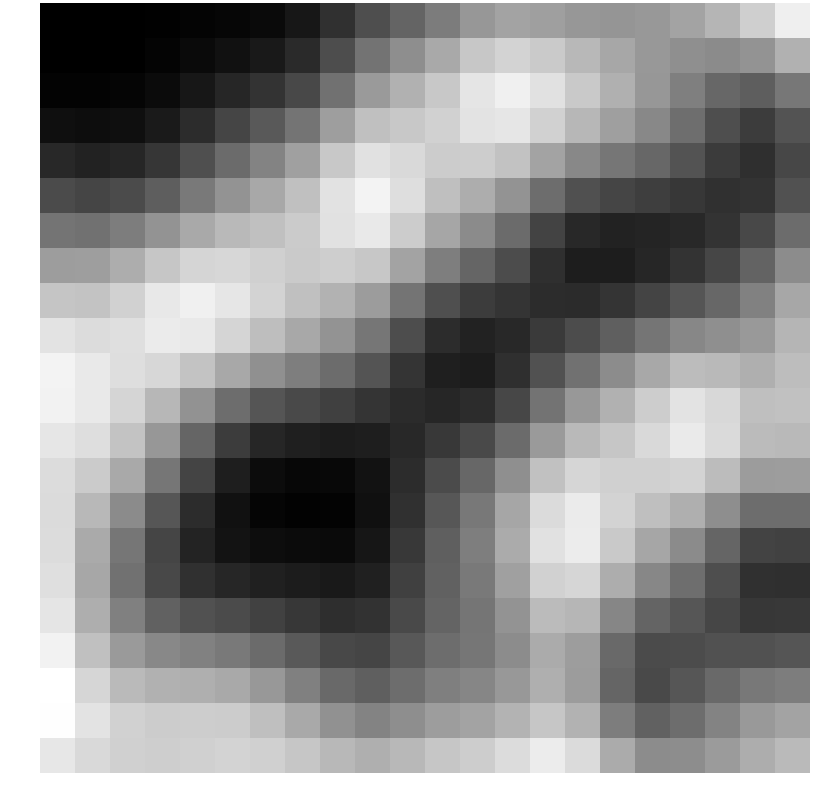

The table this chart was drawn from, first rows:
-3.929072, -3.927733, -3.910080, -3.833700, -3.700195, -3.546112, -3.324570, -2.643907, -1.186126, 0.434038, 1.680039, 2.988434, 4.481210, 5.205671, 4.911943, 4.491689, 4.365225, 4.534029, 5.129038, 6.155102, 7.604527, 9.403842
-3.907, -3.911, -3.875, -3.7, -3.348, -2.931, -2.503, -1.585, 0.3714, 2.499, 3.997, 5.497, 7.178, 7.894, 7.308, 6.348, 5.376, 4.54, 4.034, 3.803, 4.268, 5.933
-3.709, -3.74, -3.647, -3.304, -2.63, -1.793, -1.042, 0.1241, 2.384, 4.631, 5.931, 7.217, 8.836, 9.439, 8.579, 7.258, 5.858, 4.468, 3.162, 1.836, 1.313, 2.714
-3.051, -3.204, -3.065, -2.465, -1.384, -0.05648, 1.105, 2.533, 4.851, 6.749, 7.238, 7.692, 8.717, 8.903, 7.705, 6.252, 4.951, 3.642, 2.185, 0.4463, -0.5482, 0.6888
-1.683, -1.987, -1.781, -0.9091, 0.4749, 2.067, 3.434, 4.975, 7.192, 8.605, 8.132, 7.438, 7.463, 6.865, 5.184, 3.656, 2.682, 1.805, 0.7361, -0.6082, -1.311, 0.03424
0.2797, -0.07209, 0.2469, 1.348, 2.803, 4.277, 5.433, 6.757, 8.672, 9.631, 8.41, 6.717, 5.714, 4.286, 2.151, 0.5579, -0.08837, -0.4446, -0.8442, -1.246, -1.079, 0.5981
2.571, 2.446, 3.054, 4.3, 5.5, 6.367, 6.78, 7.368, 8.603, 9.036, 7.419, 5.304, 3.814, 2.044, -0.1677, -1.662, -2.031, -1.912, -1.62, -1.045, 0.08142, 2.115
4.847, 4.89, 5.729, 7.094, 7.958, 8.072, 7.64, 7.314, 7.542, 7.174, 5.23, 3.091, 1.699, 0.3071, -1.292, -2.265, -2.268, -1.773, -1.07, -0.01685, 1.611, 3.862
7.052, 6.994, 7.731, 8.996, 9.458, 8.888, 7.798, 6.74, 6.013, 4.791, 2.538, 0.4957, -0.5039, -1.031, -1.455, -1.511, -1.012, -0.1307, 0.8104, 1.805, 3.264, 5.378
8.782, 8.326, 8.486, 9.153, 9.031, 7.957, 6.638, 5.412, 4.262, 2.635, 0.3558, -1.457, -2.028, -1.621, -0.7037, 0.3088, 1.359, 2.6, 3.603, 4.043, 4.615, 6.145
9.67, 9.034, 8.443, 8.02, 6.996, 5.448, 4.109, 3.105, 2.115, 0.7553, -0.9372, -2.199, -2.351, -1.296, 0.6203, 2.417, 3.861, 5.414, 6.546, 6.36, 5.816, 6.584
9.551, 9.055, 7.915, 6.271, 4.184, 2.135, 0.8156, 0.1668, -0.3486, -0.9373, -1.504, -1.781, -1.417, 0.07019, 2.502, 4.528, 5.912, 7.497, 8.714, 8.109, 6.688, 6.812
8.868, 8.418, 6.949, 4.464, 1.721, -0.5643, -1.812, -2.198, -2.343, -2.214, -1.622, -0.8043, 0.1681, 2.035, 4.657, 6.392, 7.108, 8.174, 9.122, 8.215, 6.464, 6.398
8.324, 7.374, 5.481, 2.664, -0.1366, -2.216, -3.257, -3.512, -3.475, -2.908, -1.442, 0.2467, 1.797, 4.039, 6.798, 7.998, 7.651, 7.661, 7.844, 6.551, 4.786, 4.812
8.268, 6.295, 3.794, 0.9037, -1.479, -2.961, -3.635, -3.791, -3.746, -3.034, -1.174, 0.9412, 2.765, 5.314, 8.281, 9.168, 7.858, 6.697, 5.84, 4.001, 2.135, 2.163
8.35, 5.564, 2.645, -0.09077, -1.951, -2.832, -3.187, -3.314, -3.361, -2.703, -0.7911, 1.356, 3.106, 5.609, 8.607, 9.227, 7.255, 5.33, 3.834, 1.717, -0.1683, -0.2091
8.478, 5.38, 2.46, 0.1142, -1.246, -1.778, -2.07, -2.32, -2.532, -2.06, -0.3544, 1.491, 2.835, 4.983, 7.722, 8.003, 5.687, 3.62, 2.213, 0.4066, -1.191, -1.267
8.836, 5.774, 3.209, 1.526, 0.663, 0.2399, -0.2518, -0.828, -1.332, -1.141, 0.2237, 1.68, 2.59, 4.265, 6.486, 6.231, 3.567, 1.638, 0.8811, -0.001769, -0.8486, -0.8002
9.526, 6.745, 4.68, 3.677, 3.252, 2.843, 2.046, 1.028, 0.1252, -0.04296, 0.9861, 2.137, 2.68, 3.9, 5.585, 4.842, 1.925, 0.2396, 0.3312, 0.5943, 0.6477, 0.8064
10.29, 8.009, 6.452, 5.921, 5.799, 5.496, 4.557, 3.207, 1.922, 1.385, 2.155, 3.153, 3.562, 4.529, 5.814, 4.769, 1.738, 0.2172, 0.8527, 1.952, 2.742, 3.023
10.23, 8.707, 7.716, 7.446, 7.478, 7.412, 6.711, 5.484, 4.179, 3.455, 4.01, 4.846, 5.216, 6.071, 7.109, 5.999, 3.054, 1.506, 2.139, 3.445, 4.612, 5.146
8.911, 8.148, 7.659, 7.537, 7.63, 7.801, 7.652, 7.104, 6.323, 5.83, 6.348, 7.079, 7.47, 8.315, 9.237, 8.292, 5.619, 3.882, 3.917, 4.703, 5.713, 6.432
